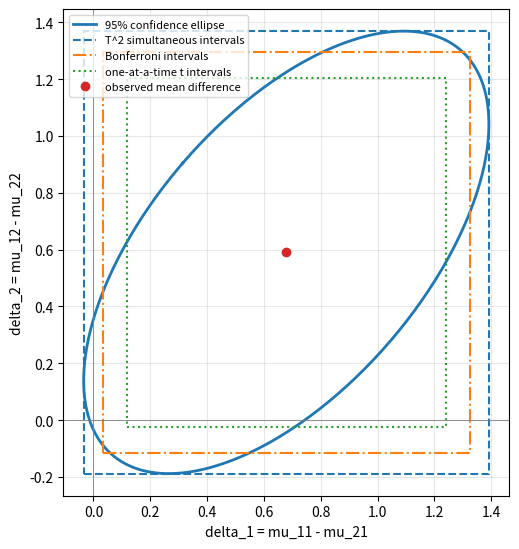

Write the Python code that produced this figure.
"""Two-sample T^2 confidence ellipse for mu1 - mu2 (p = 2), its projections, Bonferroni and one-at-a-time intervals."""

import numpy as np
import matplotlib.pyplot as plt
from scipy import stats

rng = np.random.default_rng(0)
p, n1, n2, alpha = 2, 30, 25, 0.05
Sigma = np.array([[1.0, 0.7], [0.7, 1.5]])
x1 = rng.multivariate_normal([1.0, 0.5], Sigma, n1)
x2 = rng.multivariate_normal([0.3, 0.2], Sigma, n2)
d = x1.mean(0) - x2.mean(0)
Sp = ((n1 - 1) * np.cov(x1.T) + (n2 - 1) * np.cov(x2.T)) / (n1 + n2 - 2)
V = (1 / n1 + 1 / n2) * Sp

df = n1 + n2 - 2
c2 = df * p / (df - p + 1) * stats.f.ppf(1 - alpha, p, df - p + 1)
c = np.sqrt(c2)

# ellipse {delta : (d - delta)' V^{-1} (d - delta) <= c^2}
w, U = np.linalg.eigh(V)
t = np.linspace(0, 2 * np.pi, 400)
circle = np.vstack([np.cos(t), np.sin(t)])
ell = d[:, None] + c * U @ (np.sqrt(w)[:, None] * circle)

se = np.sqrt(np.diag(V))
half_t2 = c * se
half_bon = stats.t.ppf(1 - alpha / (2 * p), df) * se
half_one = stats.t.ppf(1 - alpha / 2, df) * se

fig, ax = plt.subplots(figsize=(6.4, 5.6))
ax.plot(ell[0], ell[1], color="C0", lw=2, label="95% confidence ellipse")
for half, color, style, label in [
    (half_t2, "C0", "--", "T^2 simultaneous intervals"),
    (half_bon, "C1", "-.", "Bonferroni intervals"),
    (half_one, "C2", ":", "one-at-a-time t intervals"),
]:
    lo, hi = d - half, d + half
    ax.plot([lo[0], hi[0], hi[0], lo[0], lo[0]], [lo[1], lo[1], hi[1], hi[1], lo[1]],
            color=color, ls=style, lw=1.5, label=label)
ax.plot(*d, "o", color="C3", label="observed mean difference")
ax.axhline(0, color="gray", lw=0.6)
ax.axvline(0, color="gray", lw=0.6)
ax.set_xlabel("delta_1 = mu_11 - mu_21")
ax.set_ylabel("delta_2 = mu_12 - mu_22")
ax.set_aspect("equal")
ax.legend(fontsize=8, loc="upper left")
ax.grid(alpha=0.3)
fig.tight_layout()
